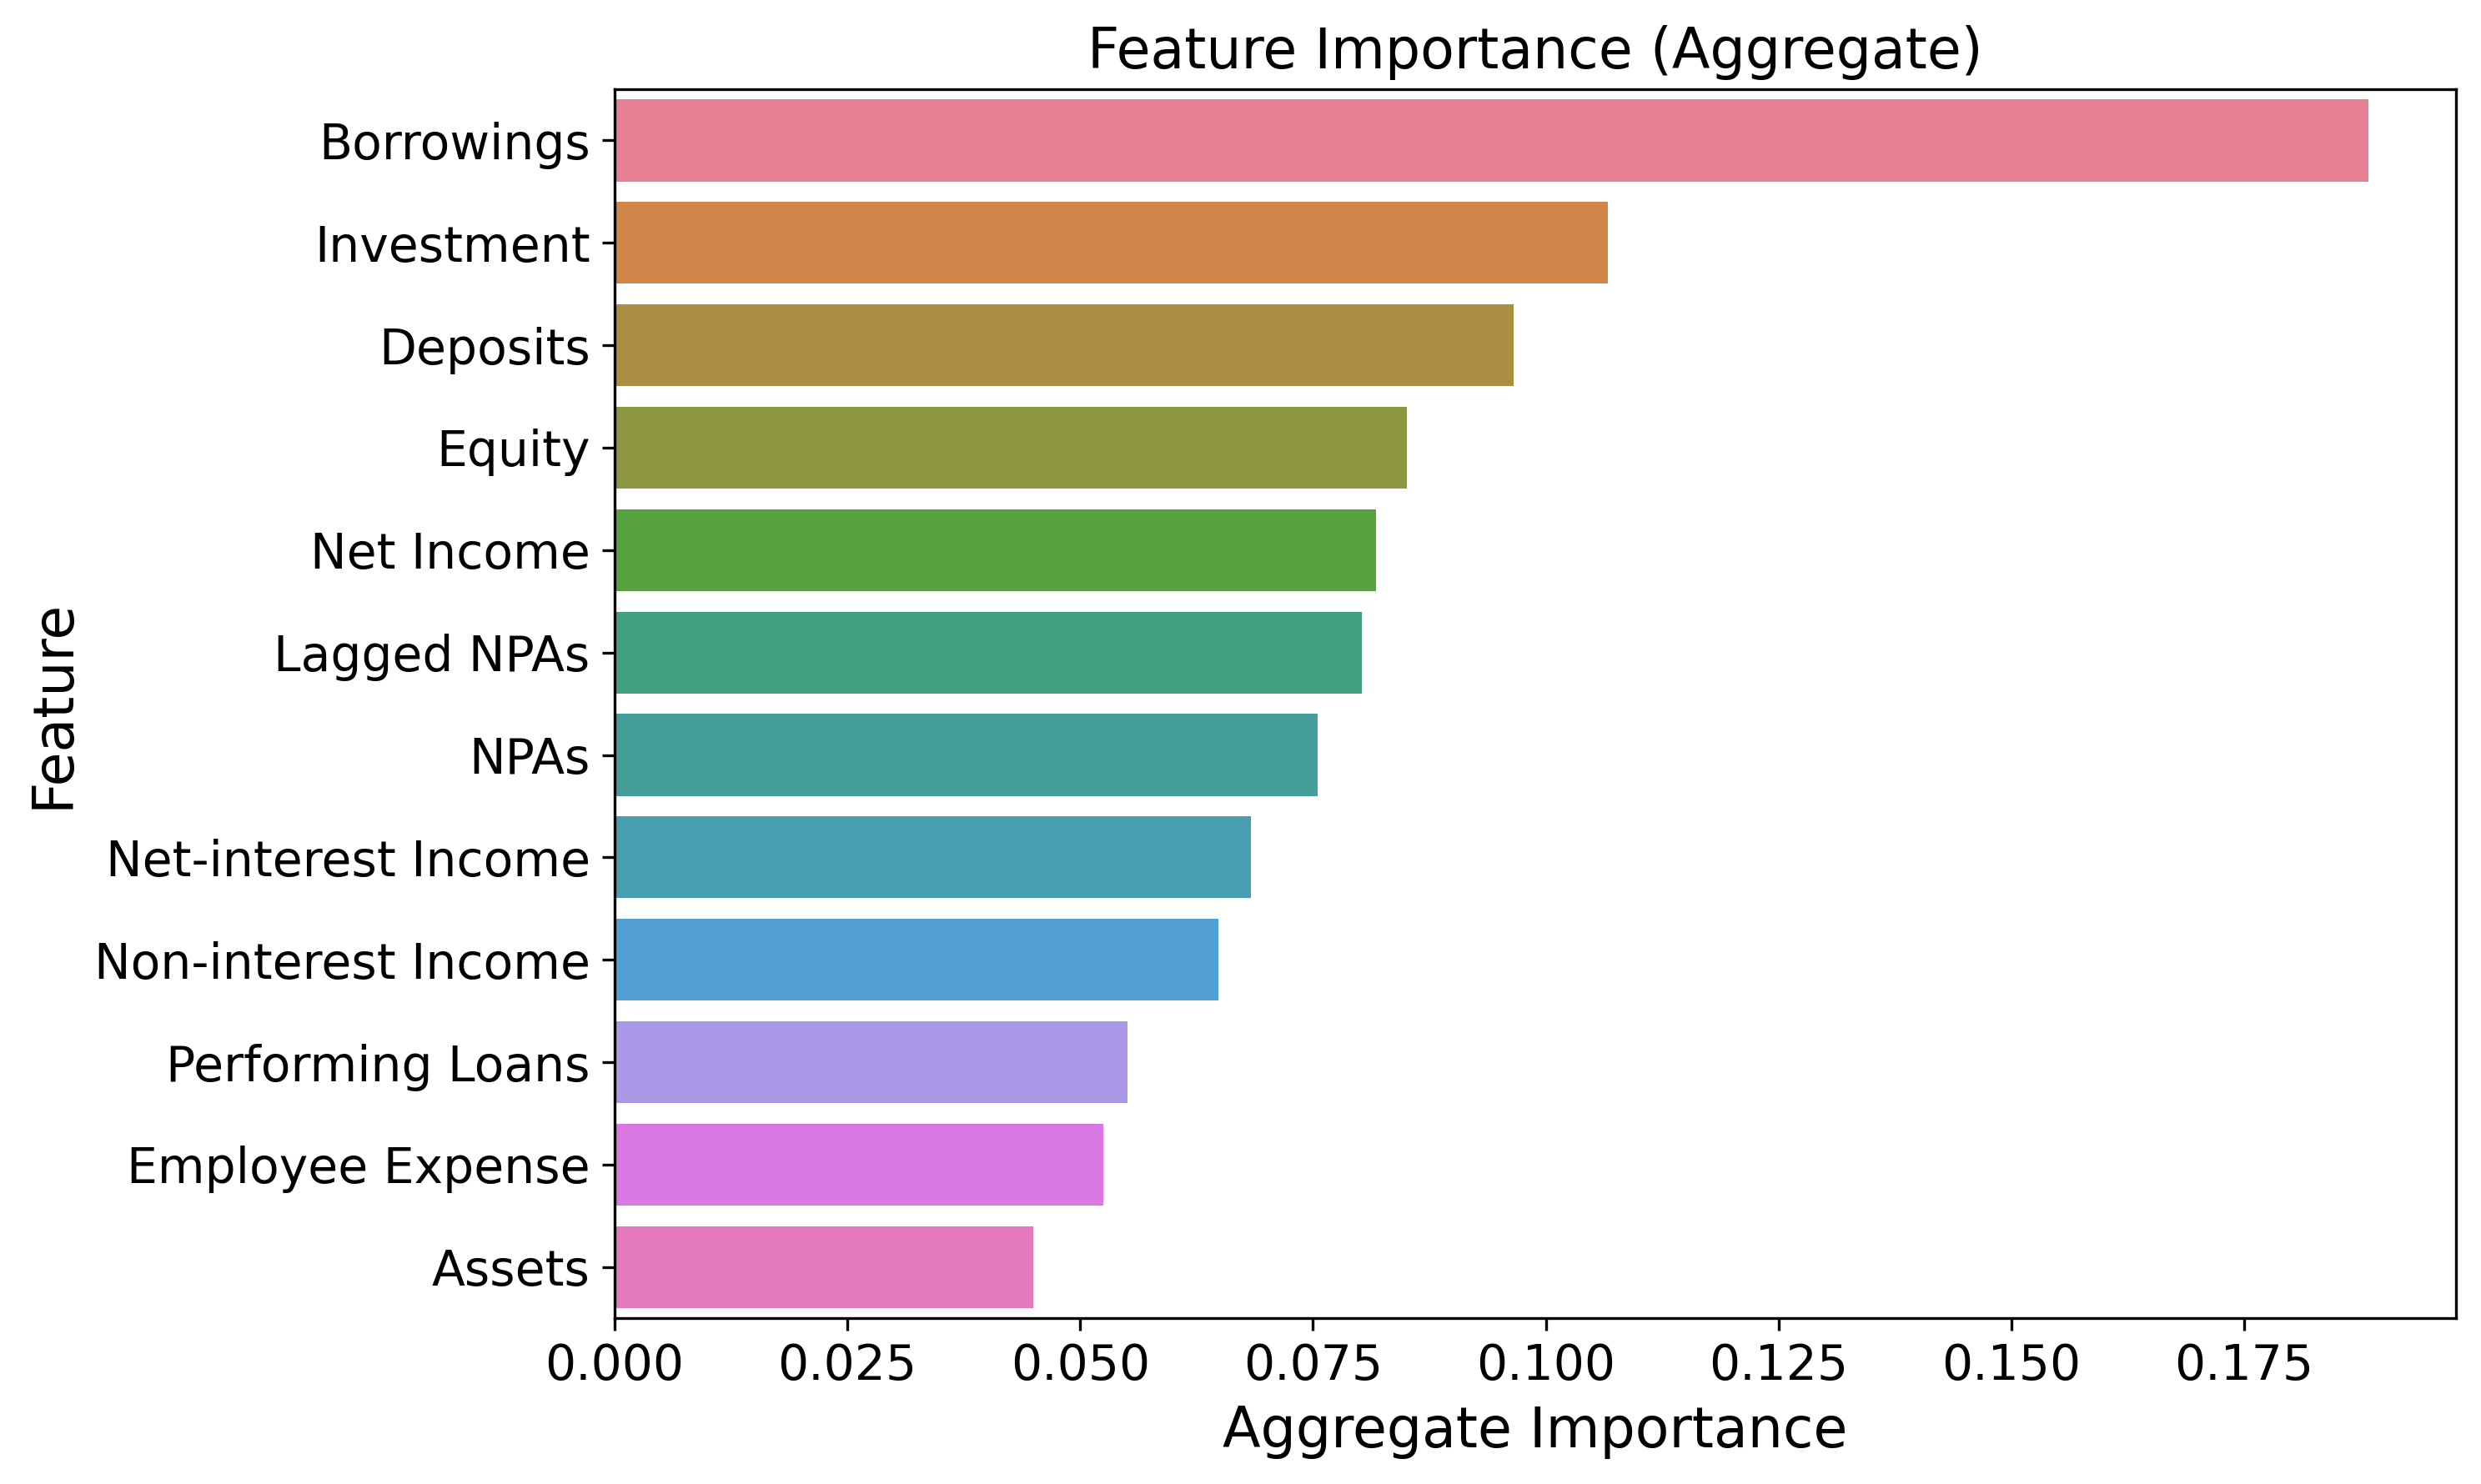

The data file committed next to this chart (first rows):
Feature, Importance
Borrowings, 0.1884
Investment, 0.1067
Deposits, 0.09658
Equity, 0.08512
Net Income, 0.08175
Lagged NPAs, 0.08029
NPAs, 0.07554
Net-interest Income, 0.06834
Non-interest Income, 0.06483
Performing Loans, 0.05509
Employee Expense, 0.05246
Assets, 0.04494
